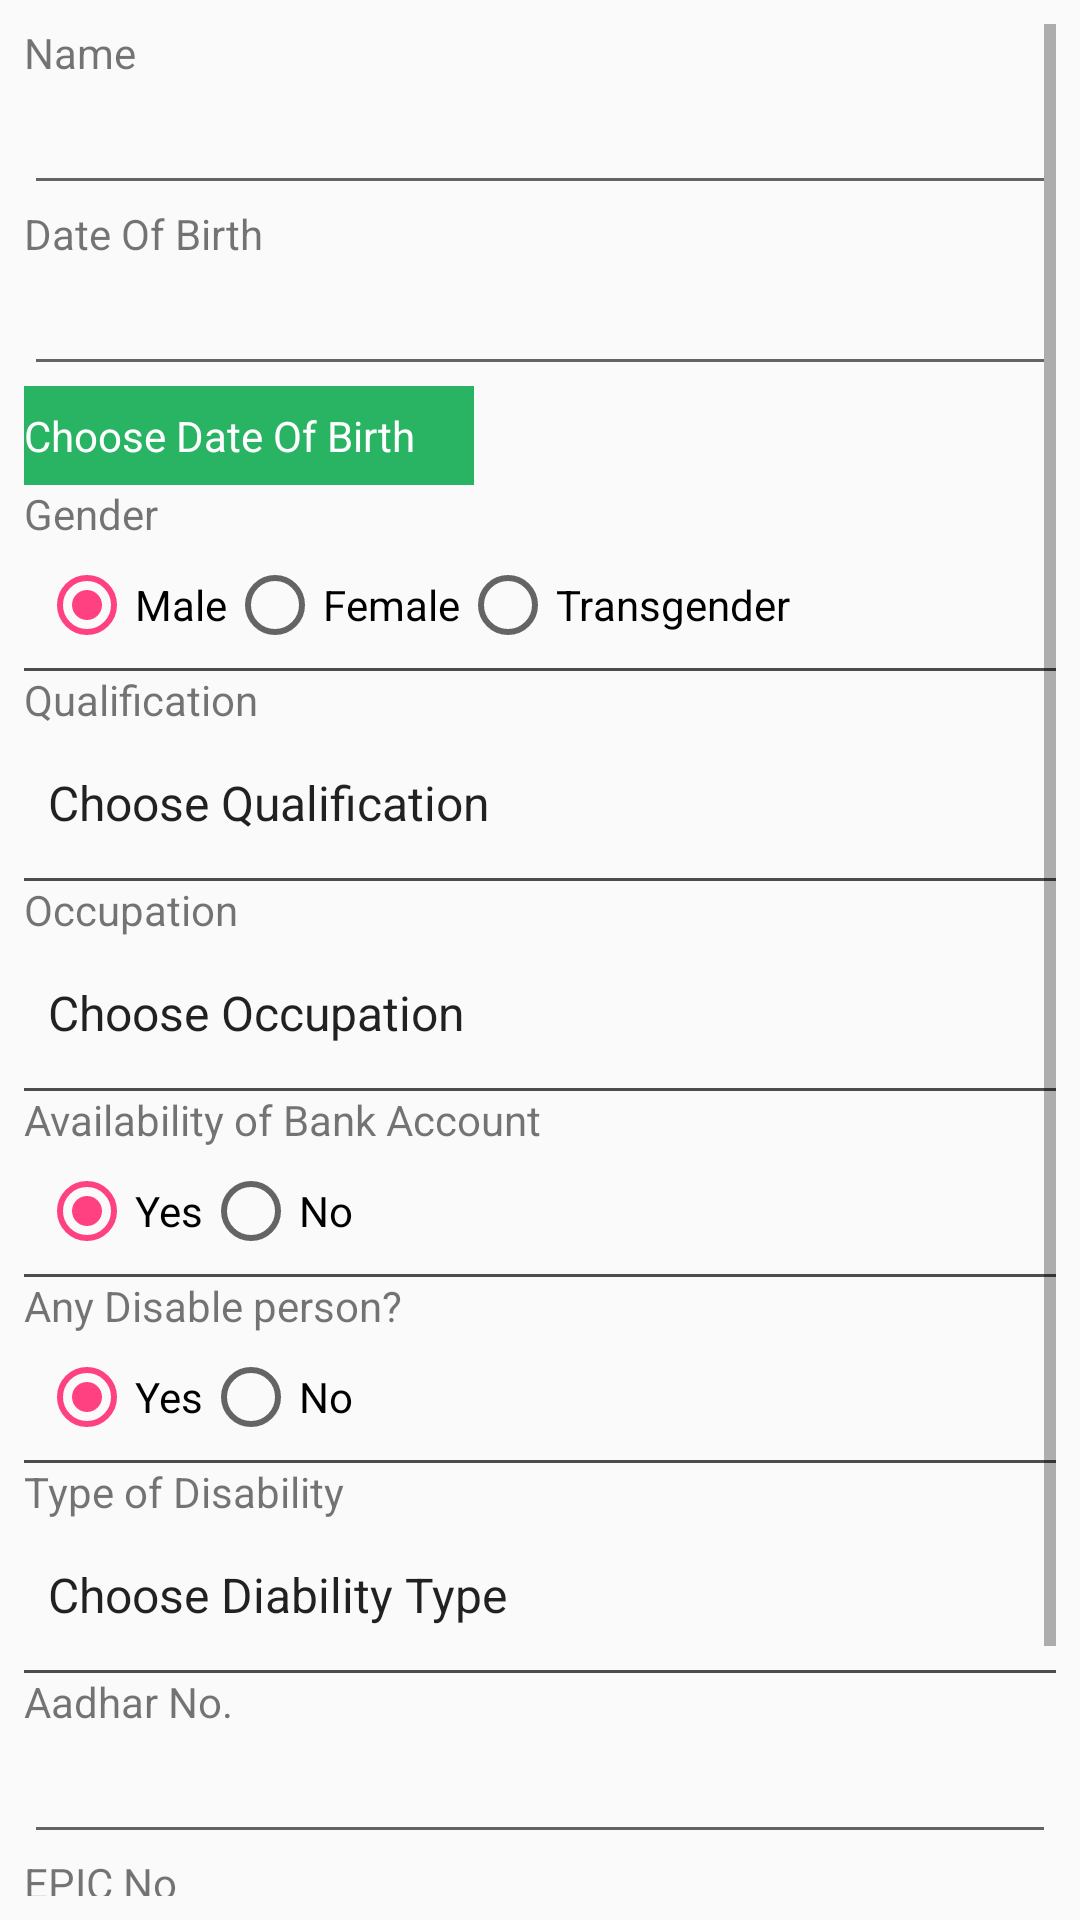

Layout XML and referenced resources for this Android screen:
<!-- AndroidManifest.xml: application theme AppTheme -->
<!-- res/layout/desc_family_design_2.xml -->
<?xml version="1.0" encoding="utf-8"?>
<android.support.constraint.ConstraintLayout
    xmlns:android="http://schemas.android.com/apk/res/android"
    xmlns:app="http://schemas.android.com/apk/res-auto"
    android:layout_width="match_parent"
    android:layout_height="match_parent">

    <ScrollView
        android:layout_width="match_parent"
        android:layout_height="match_parent"
        android:layout_marginBottom="8dp"
        android:layout_marginEnd="8dp"
        android:layout_marginStart="8dp"
        android:layout_marginTop="8dp"
        app:layout_constraintBottom_toBottomOf="parent"
        app:layout_constraintEnd_toEndOf="parent"
        app:layout_constraintStart_toStartOf="parent"
        app:layout_constraintTop_toTopOf="parent">

        <LinearLayout
            android:layout_width="match_parent"
            android:layout_height="wrap_content"
            android:orientation="vertical">

            <TextView
                android:id="@+id/textView"
                android:layout_width="match_parent"
                android:layout_height="wrap_content"
                android:text="Name" />

            <EditText
                android:id="@+id/editText"
                android:layout_width="match_parent"
                android:layout_height="wrap_content"
                android:ems="10"

                android:inputType="textPersonName" />


            <TextView
                android:id="@+id/tv_age"
                android:layout_width="match_parent"
                android:layout_height="wrap_content"
                android:text="Date Of Birth " />

            <EditText
                android:id="@+id/et_dob"
                android:layout_width="match_parent"
                android:layout_height="wrap_content"
                android:ems="10"

                android:inputType="textPersonName" />

            <TextView
                android:id="@+id/textView2"
                android:layout_width="150dp"
                android:layout_height="33dp"
                android:background="@color/malay_color_green"
                android:gravity="center|start"
                android:text="Choose Date Of Birth"
                android:textColor="#ffffff" />

            <TextView
                android:id="@+id/textView5"
                android:layout_width="match_parent"
                android:layout_height="wrap_content"
                android:text="Gender" />

            <RadioGroup
                android:id="@+id/radio_gender_member"
                android:layout_width="match_parent"
                android:layout_height="match_parent"
                android:orientation="horizontal"
                android:padding="5dp">

                <RadioButton
                    android:id="@+id/radio_male"
                    android:layout_width="wrap_content"
                    android:layout_height="wrap_content"
                    android:checked="true"
                    android:text="Male" />

                <RadioButton
                    android:id="@+id/radio_female"
                    android:layout_width="wrap_content"
                    android:layout_height="wrap_content"
                    android:text="Female" />

                <RadioButton
                    android:id="@+id/radio_transgender"
                    android:layout_width="wrap_content"
                    android:layout_height="wrap_content"
                    android:text="Transgender" />

            </RadioGroup>

            <View
                android:layout_width="fill_parent"
                android:layout_height="1dp"
                android:background="#4E4D4C"
                android:paddingBottom="10dp"
                android:paddingTop="1dp" />


            <TextView
                android:id="@+id/tv_qualification"
                android:layout_width="match_parent"
                android:layout_height="wrap_content"
                android:text="Qualification" />
            <Spinner
                android:id="@+id/spinner_religion"
                style="@android:style/Widget.Spinner"
                android:layout_width="match_parent"
                android:layout_height="50dp"

                android:background="@android:color/transparent"
                android:entries="@array/qualification_arrays" />

            <View
                android:layout_width="fill_parent"
                android:layout_height="1dp"
                android:background="#4E4D4C" />

            <TextView
                android:id="@+id/tv_occupation"
                android:layout_width="match_parent"
                android:layout_height="wrap_content"
                android:text="Occupation" />

            <Spinner
                android:id="@+id/spinner_occupation"
                style="@android:style/Widget.Spinner"
                android:layout_width="match_parent"
                android:layout_height="50dp"

                android:background="@android:color/transparent"
                android:entries="@array/occupation_group_arrays" />
            <View
                android:layout_width="fill_parent"
                android:layout_height="1dp"
                android:background="#4E4D4C" />

            <TextView
                android:id="@+id/tv_bank_account"
                android:layout_width="match_parent"
                android:layout_height="wrap_content"
                android:text="Availability of Bank Account" />

            <RadioGroup
                android:id="@+id/radio_group_bank_account"
                android:layout_width="match_parent"
                android:layout_height="match_parent"
                android:orientation="horizontal"
                android:padding="5dp">

                <RadioButton
                    android:id="@+id/radio_bank_yes"
                    android:layout_width="wrap_content"
                    android:layout_height="wrap_content"
                    android:checked="true"
                    android:text="Yes" />

                <RadioButton
                    android:id="@+id/radio_bank_no"
                    android:layout_width="wrap_content"
                    android:layout_height="wrap_content"
                    android:text="No" />
            </RadioGroup>

            <View
                android:layout_width="fill_parent"
                android:layout_height="1dp"
                android:background="#4E4D4C" />

            <TextView
                android:id="@+id/tv_disability"
                android:layout_width="match_parent"
                android:layout_height="wrap_content"
                android:text="Any Disable person?" />

            <RadioGroup
                android:id="@+id/radio_group_disability"
                android:layout_width="match_parent"
                android:layout_height="match_parent"
                android:orientation="horizontal"
                android:padding="5dp">

                <RadioButton
                    android:id="@+id/radio_disability_yes"
                    android:layout_width="wrap_content"
                    android:layout_height="wrap_content"
                    android:checked="true"
                    android:text="Yes" />

                <RadioButton
                    android:id="@+id/radio_disability_no"
                    android:layout_width="wrap_content"
                    android:layout_height="wrap_content"
                    android:text="No" />
            </RadioGroup>

            <View
                android:layout_width="fill_parent"
                android:layout_height="1dp"
                android:background="#4E4D4C" />

            <TextView
                android:id="@+id/tv_disability_type"
                android:layout_width="match_parent"
                android:layout_height="wrap_content"
                android:text="Type of Disability" />

            <Spinner
                android:id="@+id/spinner_disability_type"
                style="@android:style/Widget.Spinner"
                android:layout_width="match_parent"
                android:layout_height="50dp"

                android:background="@android:color/transparent"
                android:entries="@array/diability_group_arrays" />

            <View
                android:layout_width="fill_parent"
                android:layout_height="1dp"
                android:background="#4E4D4C" />

            <TextView
                android:id="@+id/textView7"
                android:layout_width="match_parent"
                android:layout_height="wrap_content"
                android:text="Aadhar No." />

            <EditText
                android:id="@+id/et_aadhaar"
                android:layout_width="match_parent"
                android:layout_height="wrap_content"
                android:ems="10"

                android:inputType="textPersonName" />

            <TextView
                android:id="@+id/textView8"
                android:layout_width="match_parent"
                android:layout_height="wrap_content"
                android:text="EPIC No" />

            <EditText
                android:id="@+id/et_epic"
                android:layout_width="match_parent"
                android:layout_height="wrap_content"
                android:ems="10"

                android:inputType="textPersonName" />




            <ImageButton
                android:id="@+id/save_proceed_4"
                android:layout_width="90dp"
                android:layout_height="50dp"
                android:layout_gravity="center"
                android:layout_margin="@dimen/fab_margin"
                android:onClick="btn_2_submit_function"
                android:background="@drawable/next" />



        </LinearLayout>
    </ScrollView>
</android.support.constraint.ConstraintLayout>
<!-- resources referenced by this layout -->
<resources>
  <string-array name="diability_group_arrays">
          <item>Choose Diability Type</item>
          <item>vision Impairment</item>
          <item>Deaf or hard of hearing</item>
          <item>Mental health conditions</item>
          <item>Intellectual disability</item>
          <item>Acquired brain injury</item>
          <item>Autism spectrum disorder</item>
          <item>physical disability</item>
  
      </string-array>
  <string-array name="occupation_group_arrays">
          <item>Choose Occupation</item>
          <item>Government Employee</item>
          <item>Private Employee</item>
          <item>Self Employed</item>
          <item>Agricultural Farmer</item>
          <item>Horticultural Farmer</item>
          <item>Commercial Farmer (Rubber / T)</item>
          <item>Fishery</item>
          <item>Fisherman</item>
  
          <item>Potter</item>
          <item>Cobbler</item>
          <item>Carpenter</item>
  
          <item>House servant</item>
          <item>wage labour</item>
          <item>Electrician</item>
          <item>Plumber</item>
          <item>Construction Labour</item>
          <item>Others Skilled Labour</item>
          <item>Driver</item>
          <item>Rikshaw Puller</item>
          <item>Beggar</item>
          <item>Student</item>
          <item>Un Employed</item>
          <item>Others</item>
      </string-array>
  <string-array name="qualification_arrays">
  
          <item>Choose Qualification</item>
          <item>UN EDUCATED</item>
          <item>5 Pass</item>
          <item>6 Pass</item>
          <item>7 Pass</item>
          <item>8 Pass</item>
          <item>9 Pass</item>
          <item>10 Pass</item>
          <item>Madhyamik</item>
          <item>Higher Secondary</item>
          <item>Graduation</item>
          <item>Master</item>
          <item>Ph.D</item>
      </string-array>
  <color name="malay_color_green">#28B463</color>
  <style name="AppTheme" parent="Theme.AppCompat.Light.DarkActionBar">
          
          <item name="colorPrimary">@color/colorPrimary</item>
          <item name="colorPrimaryDark">@color/colorPrimaryDark</item>
          <item name="colorAccent">@color/malay_color_pink</item>
      </style>
  <color name="colorPrimary">#3F51B5</color>
  <color name="colorPrimaryDark">#303F9F</color>
  <color name="malay_color_pink">#FF4081</color>
</resources>
